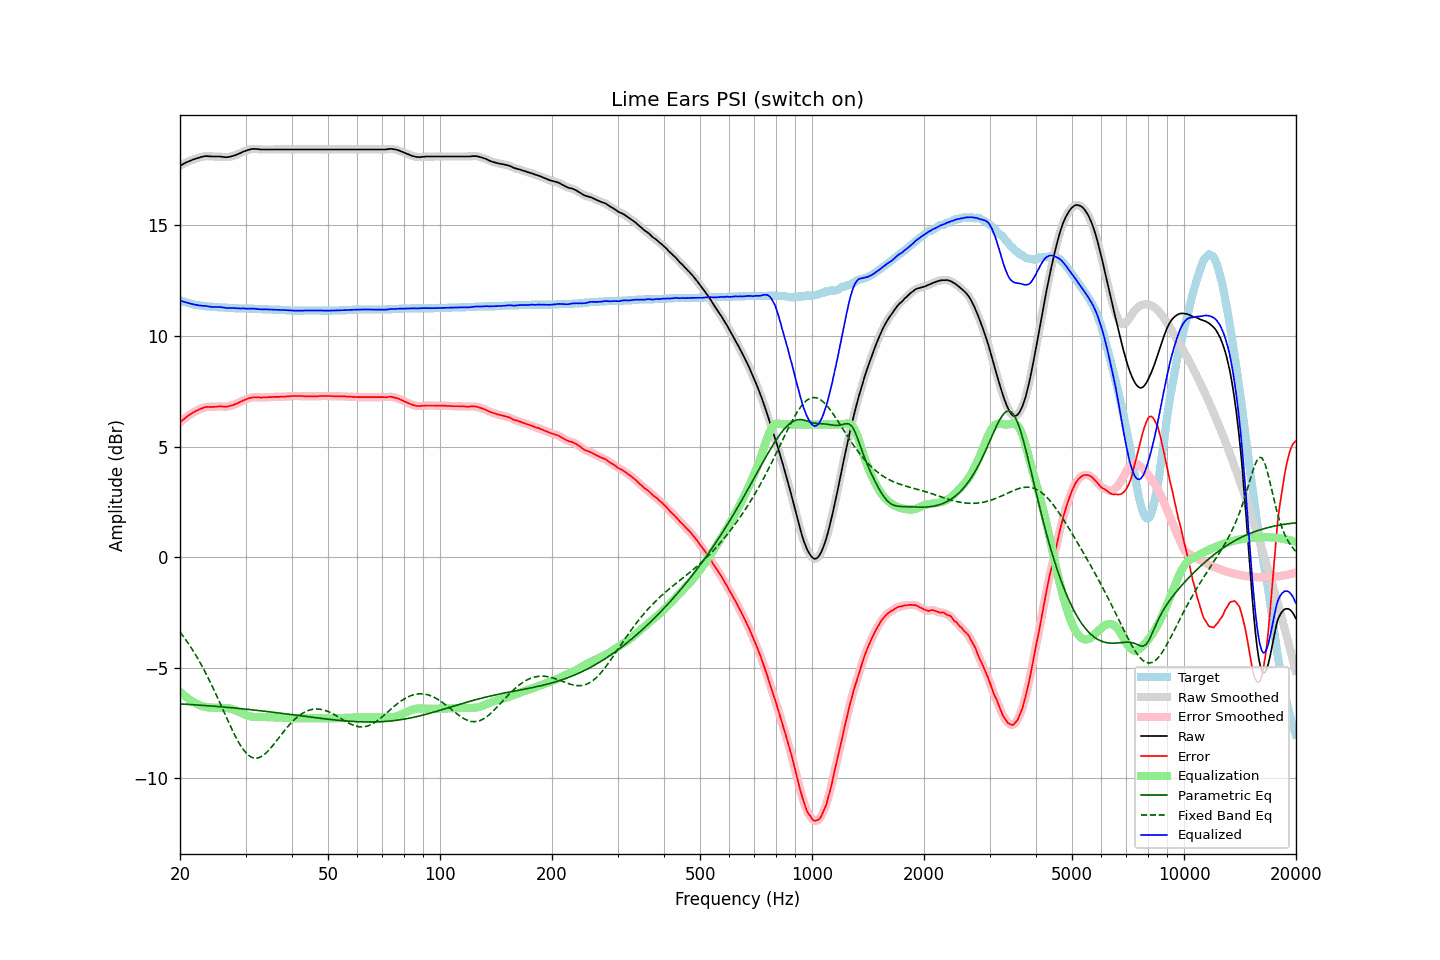

The data file committed next to this chart (first rows):
frequency, raw, error, smoothed, error_smoothed, equalization, parametric_eq, fixed_band_eq, equalized_raw, equalized_smoothed, target
20.00, 17.69, 6.09, 17.69, 6.09, -6.09, -6.63, -3.38, 11.60, 11.60, 11.60
20.20, 17.73, 6.16, 17.73, 6.15, -6.15, -6.64, -3.48, 11.58, 11.58, 11.57
20.40, 17.77, 6.22, 17.77, 6.22, -6.22, -6.64, -3.57, 11.55, 11.56, 11.55
20.61, 17.81, 6.27, 17.81, 6.28, -6.28, -6.64, -3.67, 11.53, 11.53, 11.53
20.81, 17.85, 6.34, 17.85, 6.33, -6.33, -6.65, -3.77, 11.52, 11.51, 11.51
21.02, 17.88, 6.39, 17.88, 6.39, -6.39, -6.65, -3.88, 11.49, 11.49, 11.49
21.23, 17.91, 6.44, 17.91, 6.44, -6.44, -6.66, -3.99, 11.47, 11.47, 11.47
21.44, 17.94, 6.49, 17.94, 6.48, -6.49, -6.66, -4.10, 11.45, 11.45, 11.45
21.66, 17.97, 6.54, 17.97, 6.53, -6.53, -6.67, -4.21, 11.44, 11.44, 11.43
21.87, 17.99, 6.57, 17.99, 6.57, -6.57, -6.67, -4.33, 11.42, 11.42, 11.42
22.09, 18.02, 6.62, 18.02, 6.61, -6.61, -6.68, -4.45, 11.41, 11.40, 11.40
22.31, 18.04, 6.65, 18.04, 6.65, -6.65, -6.68, -4.57, 11.39, 11.39, 11.39
22.54, 18.06, 6.68, 18.06, 6.68, -6.68, -6.69, -4.70, 11.38, 11.38, 11.38
22.76, 18.09, 6.72, 18.08, 6.71, -6.71, -6.69, -4.83, 11.38, 11.37, 11.37
22.99, 18.10, 6.74, 18.10, 6.74, -6.74, -6.70, -4.96, 11.36, 11.37, 11.36
23.22, 18.12, 6.77, 18.12, 6.77, -6.76, -6.70, -5.10, 11.36, 11.36, 11.35
23.45, 18.13, 6.79, 18.13, 6.78, -6.77, -6.71, -5.24, 11.36, 11.35, 11.34
23.69, 18.13, 6.80, 18.13, 6.79, -6.78, -6.71, -5.38, 11.35, 11.34, 11.33
23.92, 18.12, 6.79, 18.12, 6.79, -6.79, -6.72, -5.52, 11.33, 11.33, 11.33
24.16, 18.12, 6.80, 18.12, 6.79, -6.80, -6.72, -5.67, 11.32, 11.32, 11.32
24.40, 18.11, 6.79, 18.11, 6.79, -6.80, -6.73, -5.82, 11.31, 11.31, 11.32
24.65, 18.11, 6.80, 18.11, 6.79, -6.80, -6.73, -5.98, 11.31, 11.31, 11.31
24.89, 18.11, 6.80, 18.11, 6.80, -6.80, -6.74, -6.13, 11.31, 11.30, 11.31
25.14, 18.11, 6.81, 18.11, 6.81, -6.80, -6.75, -6.29, 11.31, 11.31, 11.30
25.39, 18.11, 6.82, 18.11, 6.81, -6.80, -6.75, -6.45, 11.31, 11.31, 11.29
25.65, 18.11, 6.82, 18.11, 6.82, -6.80, -6.76, -6.61, 11.31, 11.30, 11.29
25.91, 18.10, 6.82, 18.10, 6.81, -6.80, -6.76, -6.77, 11.29, 11.29, 11.28
26.16, 18.09, 6.81, 18.09, 6.81, -6.81, -6.77, -6.94, 11.28, 11.28, 11.28
26.43, 18.08, 6.80, 18.08, 6.80, -6.81, -6.78, -7.10, 11.27, 11.27, 11.28
26.69, 18.08, 6.81, 18.08, 6.80, -6.81, -6.78, -7.26, 11.26, 11.27, 11.27
26.96, 18.09, 6.82, 18.09, 6.82, -6.82, -6.79, -7.42, 11.27, 11.26, 11.27
27.23, 18.10, 6.84, 18.10, 6.83, -6.84, -6.80, -7.58, 11.26, 11.27, 11.26
27.50, 18.12, 6.86, 18.12, 6.85, -6.85, -6.80, -7.73, 11.26, 11.26, 11.26
27.77, 18.14, 6.88, 18.14, 6.88, -6.88, -6.81, -7.88, 11.26, 11.26, 11.26
28.05, 18.16, 6.91, 18.16, 6.90, -6.91, -6.82, -8.03, 11.25, 11.26, 11.25
28.33, 18.19, 6.94, 18.19, 6.94, -6.94, -6.82, -8.17, 11.25, 11.25, 11.25
28.62, 18.22, 6.97, 18.22, 6.97, -6.97, -6.83, -8.31, 11.25, 11.25, 11.25
28.90, 18.25, 7.01, 18.25, 7.00, -7.00, -6.84, -8.43, 11.25, 11.25, 11.24
29.19, 18.28, 7.04, 18.28, 7.04, -7.04, -6.85, -8.55, 11.24, 11.25, 11.24
29.48, 18.32, 7.08, 18.32, 7.07, -7.07, -6.85, -8.65, 11.25, 11.24, 11.24
29.78, 18.35, 7.11, 18.35, 7.10, -7.10, -6.86, -8.76, 11.25, 11.24, 11.24
30.08, 18.37, 7.13, 18.37, 7.13, -7.13, -6.87, -8.84, 11.24, 11.24, 11.24
30.38, 18.40, 7.17, 18.40, 7.16, -7.16, -6.88, -8.91, 11.24, 11.24, 11.23
30.68, 18.42, 7.19, 18.42, 7.18, -7.18, -6.88, -8.97, 11.24, 11.24, 11.23
30.99, 18.44, 7.21, 18.44, 7.21, -7.20, -6.89, -9.02, 11.24, 11.24, 11.23
31.30, 18.45, 7.22, 18.45, 7.22, -7.21, -6.90, -9.05, 11.24, 11.24, 11.23
31.61, 18.46, 7.24, 18.45, 7.23, -7.22, -6.91, -9.08, 11.24, 11.23, 11.22
31.93, 18.45, 7.23, 18.45, 7.23, -7.23, -6.91, -9.08, 11.22, 11.23, 11.22
32.24, 18.45, 7.23, 18.45, 7.23, -7.23, -6.92, -9.08, 11.22, 11.22, 11.22
32.57, 18.44, 7.23, 18.44, 7.22, -7.23, -6.93, -9.06, 11.21, 11.21, 11.21
32.89, 18.43, 7.22, 18.43, 7.22, -7.23, -6.94, -9.03, 11.20, 11.21, 11.21
33.22, 18.43, 7.22, 18.43, 7.22, -7.22, -6.95, -8.99, 11.20, 11.20, 11.21
33.55, 18.43, 7.23, 18.43, 7.22, -7.22, -6.96, -8.94, 11.20, 11.20, 11.20
33.89, 18.43, 7.23, 18.43, 7.23, -7.23, -6.96, -8.88, 11.20, 11.20, 11.20
34.23, 18.43, 7.23, 18.43, 7.23, -7.23, -6.97, -8.82, 11.20, 11.20, 11.20
34.57, 18.43, 7.24, 18.43, 7.23, -7.23, -6.98, -8.74, 11.20, 11.20, 11.19
34.92, 18.43, 7.24, 18.43, 7.24, -7.24, -6.99, -8.66, 11.19, 11.19, 11.19
35.27, 18.43, 7.24, 18.43, 7.24, -7.24, -7.00, -8.58, 11.19, 11.19, 11.19
35.62, 18.43, 7.25, 18.43, 7.24, -7.24, -7.01, -8.49, 11.19, 11.19, 11.18
35.97, 18.43, 7.25, 18.43, 7.25, -7.24, -7.02, -8.40, 11.19, 11.19, 11.18
... 635 more rows
